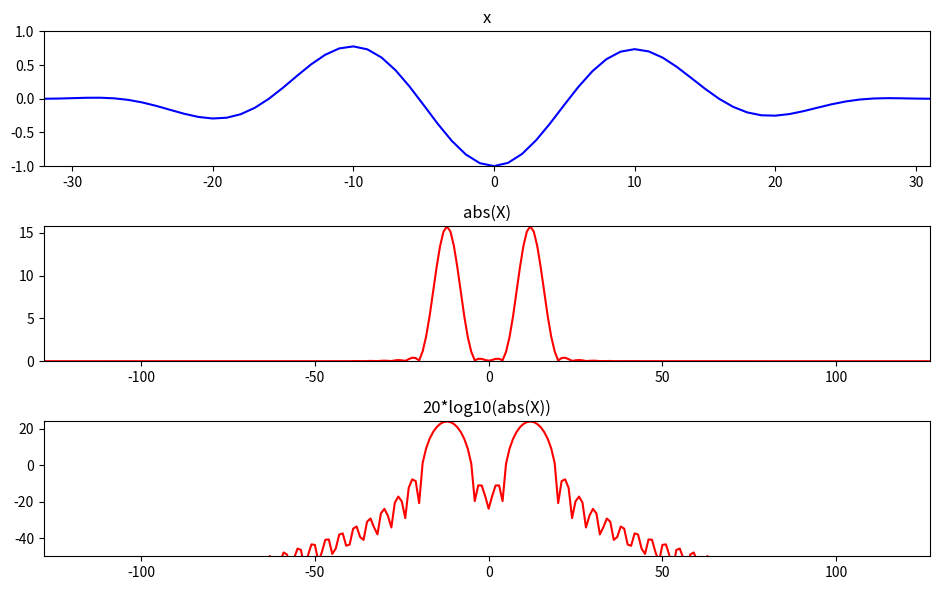

This chart was generated by the following Python code:
# matplotlib without any blocking GUI
import matplotlib as mpl

mpl.use('Agg')
import matplotlib.pyplot as plt
import numpy as np
from scipy.fftpack import fft, fftshift

plt.figure(1, figsize=(9.5, 6))
M = 64
N = 256
x = np.cos(2 * np.pi * 3 / M * np.arange(M)) * np.hanning(M)

plt.subplot(3, 1, 1)
plt.plot(np.arange(-M / 2.0, M / 2), x, 'b', lw=1.5)
plt.axis([-M / 2, M / 2 - 1, -1, 1])
plt.title('x')

mX = np.abs(fftshift(fft(x, N)))
plt.subplot(3, 1, 2)
plt.plot(np.arange(-N / 2.0, N / 2), mX, 'r', lw=1.5)
plt.axis([-N / 2, N / 2 - 1, 0, max(mX)])
plt.title('abs(X)')

mX = 20 * np.log10(mX)
plt.subplot(3, 1, 3)
plt.plot(np.arange(-N / 2.0, N / 2), mX, 'r', lw=1.5)
plt.axis([-N / 2, N / 2 - 1, -50, max(mX)])
plt.title('20*log10(abs(X))')

plt.tight_layout()
plt.savefig('decibels.png')
